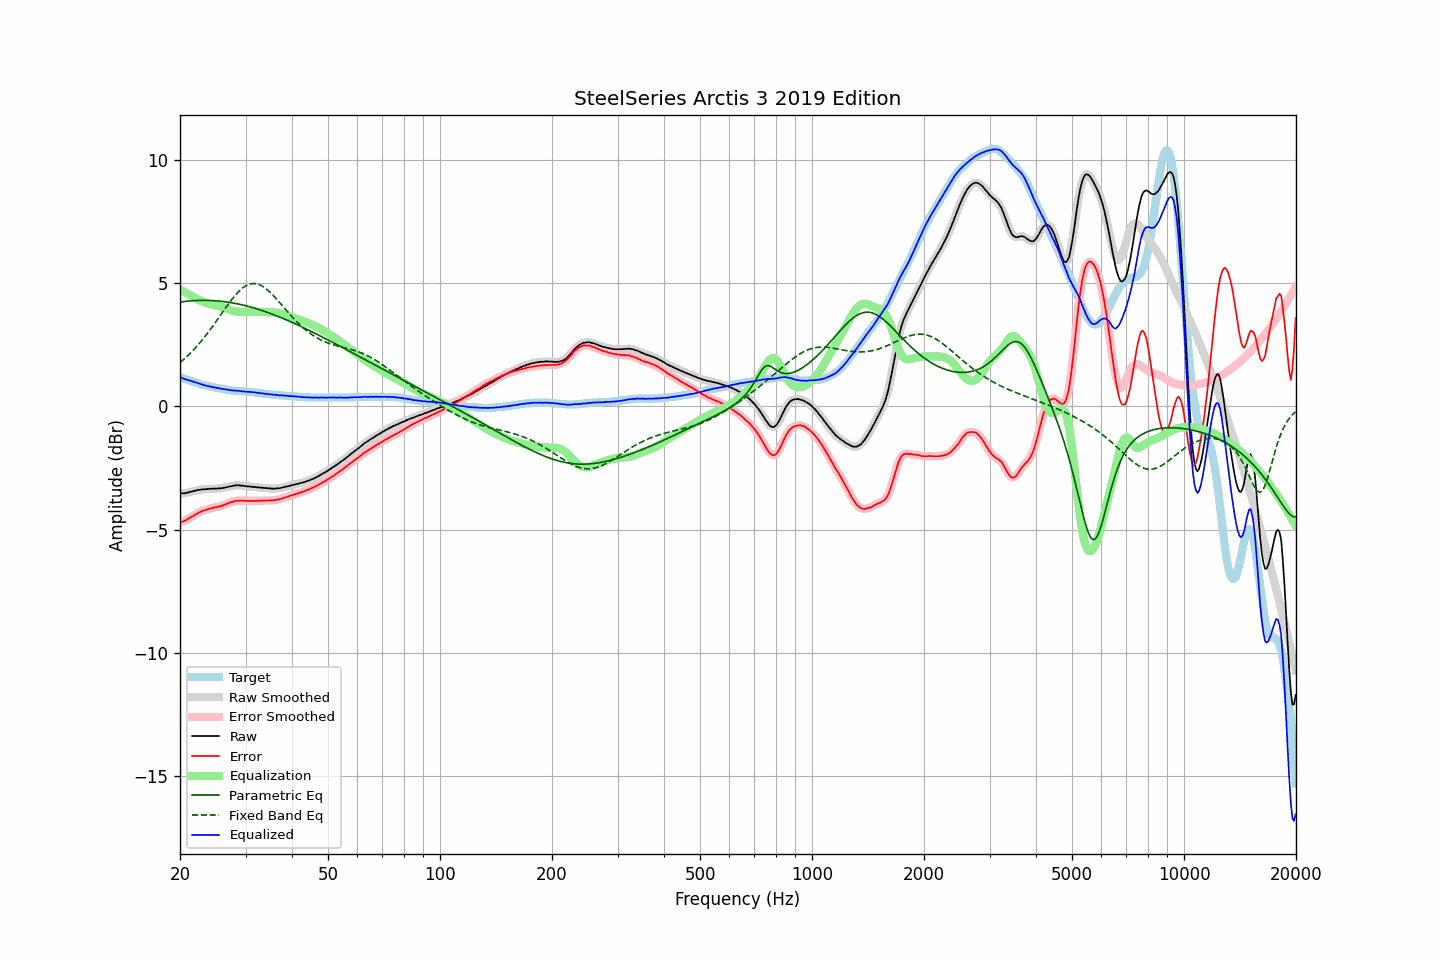

Source data for this figure (header and first rows):
frequency, raw, error, smoothed, error_smoothed, equalization, parametric_eq, fixed_band_eq, equalized_raw, equalized_smoothed, target
20.00, -3.53, -4.71, -3.53, -4.71, 4.73, 4.23, 1.77, 1.20, 1.20, 1.19
20.20, -3.53, -4.69, -3.53, -4.69, 4.70, 4.24, 1.82, 1.17, 1.16, 1.17
20.40, -3.53, -4.66, -3.53, -4.67, 4.66, 4.25, 1.88, 1.13, 1.13, 1.13
20.61, -3.53, -4.64, -3.52, -4.64, 4.63, 4.25, 1.94, 1.10, 1.10, 1.12
20.81, -3.51, -4.60, -3.51, -4.60, 4.59, 4.26, 2.00, 1.09, 1.08, 1.09
21.02, -3.50, -4.56, -3.50, -4.57, 4.56, 4.27, 2.06, 1.06, 1.06, 1.07
21.23, -3.48, -4.52, -3.48, -4.52, 4.53, 4.27, 2.12, 1.05, 1.05, 1.05
21.44, -3.46, -4.48, -3.46, -4.49, 4.49, 4.28, 2.19, 1.03, 1.03, 1.02
21.66, -3.45, -4.45, -3.44, -4.45, 4.45, 4.28, 2.26, 1.00, 1.01, 1.01
21.87, -3.43, -4.41, -3.43, -4.41, 4.41, 4.29, 2.33, 0.98, 0.98, 0.98
22.09, -3.41, -4.37, -3.41, -4.38, 4.38, 4.29, 2.40, 0.97, 0.96, 0.96
22.31, -3.40, -4.34, -3.40, -4.34, 4.34, 4.29, 2.47, 0.94, 0.94, 0.94
22.54, -3.39, -4.30, -3.39, -4.31, 4.31, 4.30, 2.55, 0.92, 0.92, 0.92
22.76, -3.38, -4.27, -3.38, -4.27, 4.28, 4.30, 2.63, 0.90, 0.90, 0.89
22.99, -3.37, -4.24, -3.37, -4.25, 4.25, 4.30, 2.71, 0.88, 0.88, 0.88
23.22, -3.37, -4.22, -3.37, -4.22, 4.22, 4.30, 2.79, 0.86, 0.86, 0.86
23.45, -3.36, -4.20, -3.36, -4.20, 4.20, 4.30, 2.87, 0.84, 0.84, 0.84
23.69, -3.36, -4.18, -3.35, -4.18, 4.18, 4.30, 2.95, 0.82, 0.83, 0.83
23.92, -3.35, -4.16, -3.35, -4.16, 4.16, 4.30, 3.04, 0.81, 0.81, 0.81
24.16, -3.34, -4.13, -3.35, -4.14, 4.14, 4.29, 3.13, 0.81, 0.80, 0.80
24.40, -3.35, -4.13, -3.34, -4.13, 4.13, 4.29, 3.22, 0.78, 0.79, 0.78
24.65, -3.34, -4.11, -3.34, -4.11, 4.11, 4.29, 3.31, 0.77, 0.77, 0.78
24.89, -3.34, -4.09, -3.34, -4.10, 4.10, 4.28, 3.40, 0.76, 0.76, 0.75
25.14, -3.34, -4.08, -3.34, -4.08, 4.08, 4.28, 3.49, 0.74, 0.75, 0.74
25.39, -3.33, -4.06, -3.33, -4.07, 4.07, 4.27, 3.59, 0.74, 0.73, 0.73
25.65, -3.33, -4.05, -3.33, -4.05, 4.05, 4.26, 3.68, 0.72, 0.72, 0.73
25.91, -3.32, -4.03, -3.32, -4.03, 4.03, 4.26, 3.77, 0.71, 0.71, 0.72
26.16, -3.31, -4.01, -3.31, -4.01, 4.01, 4.25, 3.87, 0.70, 0.70, 0.70
26.43, -3.30, -3.98, -3.30, -3.99, 3.98, 4.24, 3.96, 0.68, 0.69, 0.69
26.69, -3.28, -3.95, -3.28, -3.96, 3.96, 4.23, 4.05, 0.68, 0.68, 0.68
26.96, -3.27, -3.93, -3.27, -3.93, 3.93, 4.22, 4.14, 0.66, 0.67, 0.67
27.23, -3.25, -3.90, -3.25, -3.91, 3.91, 4.21, 4.23, 0.66, 0.66, 0.66
27.50, -3.24, -3.88, -3.24, -3.89, 3.89, 4.20, 4.31, 0.65, 0.65, 0.65
27.77, -3.23, -3.87, -3.23, -3.87, 3.87, 4.19, 4.40, 0.64, 0.64, 0.64
28.05, -3.21, -3.84, -3.21, -3.85, 3.85, 4.18, 4.48, 0.64, 0.64, 0.64
28.33, -3.21, -3.83, -3.21, -3.83, 3.84, 4.17, 4.55, 0.63, 0.63, 0.63
28.62, -3.20, -3.82, -3.20, -3.83, 3.83, 4.15, 4.62, 0.63, 0.63, 0.63
28.90, -3.21, -3.82, -3.21, -3.83, 3.83, 4.14, 4.69, 0.62, 0.62, 0.62
29.19, -3.22, -3.83, -3.21, -3.83, 3.83, 4.12, 4.75, 0.61, 0.61, 0.62
29.48, -3.22, -3.82, -3.22, -3.83, 3.83, 4.11, 4.80, 0.61, 0.61, 0.61
29.78, -3.23, -3.83, -3.23, -3.83, 3.83, 4.09, 4.85, 0.60, 0.60, 0.61
30.08, -3.24, -3.83, -3.24, -3.84, 3.83, 4.08, 4.89, 0.59, 0.59, 0.60
30.38, -3.25, -3.84, -3.25, -3.84, 3.84, 4.06, 4.92, 0.59, 0.59, 0.60
30.68, -3.25, -3.83, -3.25, -3.84, 3.84, 4.04, 4.95, 0.59, 0.58, 0.59
30.99, -3.26, -3.83, -3.26, -3.84, 3.84, 4.03, 4.97, 0.58, 0.58, 0.58
31.30, -3.27, -3.84, -3.26, -3.84, 3.84, 4.01, 4.98, 0.57, 0.57, 0.58
31.61, -3.27, -3.83, -3.27, -3.84, 3.84, 3.99, 4.98, 0.57, 0.57, 0.57
31.93, -3.28, -3.83, -3.28, -3.84, 3.84, 3.97, 4.98, 0.56, 0.56, 0.56
32.24, -3.29, -3.84, -3.29, -3.84, 3.84, 3.95, 4.96, 0.55, 0.55, 0.55
32.57, -3.29, -3.83, -3.29, -3.84, 3.83, 3.93, 4.94, 0.54, 0.54, 0.55
32.89, -3.30, -3.83, -3.30, -3.83, 3.83, 3.91, 4.92, 0.53, 0.53, 0.54
33.22, -3.30, -3.82, -3.30, -3.83, 3.83, 3.89, 4.88, 0.53, 0.53, 0.53
33.55, -3.31, -3.82, -3.31, -3.82, 3.83, 3.86, 4.84, 0.52, 0.52, 0.51
33.89, -3.32, -3.82, -3.32, -3.82, 3.82, 3.84, 4.79, 0.51, 0.51, 0.51
34.23, -3.32, -3.81, -3.32, -3.82, 3.82, 3.82, 4.74, 0.50, 0.50, 0.50
34.57, -3.33, -3.82, -3.33, -3.82, 3.82, 3.80, 4.69, 0.49, 0.49, 0.50
34.92, -3.33, -3.81, -3.33, -3.82, 3.82, 3.77, 4.63, 0.49, 0.49, 0.49
35.27, -3.34, -3.81, -3.34, -3.82, 3.81, 3.75, 4.56, 0.48, 0.48, 0.48
35.62, -3.34, -3.81, -3.34, -3.81, 3.81, 3.72, 4.50, 0.47, 0.47, 0.48
35.97, -3.34, -3.80, -3.34, -3.81, 3.80, 3.70, 4.43, 0.46, 0.46, 0.47
... 635 more rows
